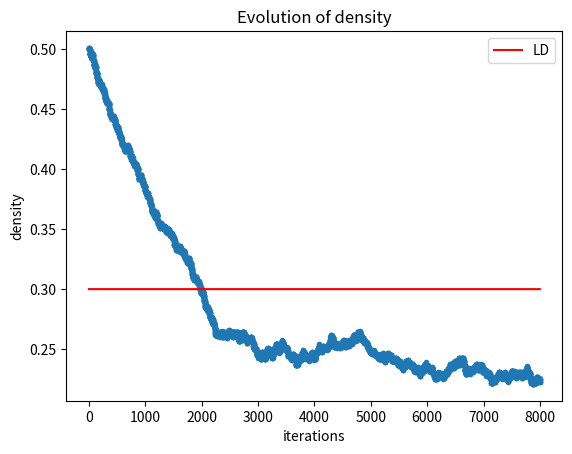

Write Python code to recreate this figure.
"TASEP"
import numpy as np
import matplotlib.pyplot as plt
import time
	
def eject(state, beta):
	if state[-1] == 1:
			state[-1] = np.random.choice(2, 1, p=[beta, 1 - beta])[0]
	return state

def hop(state, p):
	# sublattice-parallel update
    # first: (1,2)(3,4)(5,6)...
    # then: (2,3)(4,5)
	# for higher efficiency I tried to loop through occupied sites not all sites
	# generating the random values each is very inefficient
	occupied_sites = np.where(state==1)[0]
	random_val = np.random.choice(2, 2*len(occupied_sites), p=[1 - p, p])
	for index, site in enumerate(occupied_sites):
		if site%2 == 0 and state[site + 1] == 0 and random_val[index] == 1:
			state[site] -= 1
			state[site + 1] += 1
	# last site excluded bc i+1 out of bounds
	occupied_sites = np.where(state[:-1]==1)[0]
	random_val = np.random.choice(2, len(occupied_sites), p=[1 - p, p])
	for index, site in enumerate(occupied_sites):
		if site%2 == 1 and state[site + 1] == 0 and random_val[index] == 1:
			state[site] -= 1
			state[site + 1] += 1
	return state

def inject(state, alpha):
	if state[0] == 0:
			state[0] = np.random.choice(2, 1, p=[1-alpha, alpha])[0]
	return state

def init_state(L, ratio: float, mode='random'):
	'''
	L: number of sites
	ratio: ones/sites
	'''
	one_num = int(L*ratio)
	state = np.zeros(L)
	state[:one_num] = np.ones(one_num)
	if mode == 'random':
		np.random.shuffle(state)
		return state
	elif mode =='lbulk':
		return state
	elif mode =='rbulk':
		return np.flip(state, axis=0)
	else:
		print(mode, 'is unknown. Use ["random", "lbulk", "rbulk"] instead.')

def main():
	print(__doc__)
	L = 1000
	iterations = 8*1000
	occupied_ratio = 0.5

	# [alpha, beta, p, q]
	#probs = [0.6, 0.3, 0.6, 0] # high density phase
	probs = [0.3, 0.6, 0.8, 0] # low density phase
	#probs = [1,1,1,0]

	# create initial state
	state = init_state(L, occupied_ratio)
	#print(state)
	density = np.zeros(iterations)
	# simulation
	t0 = time.time()
	for i in range(iterations):
		state = eject(state, probs[1])
		# t2 = time.time()
		state = hop(state, probs[2])
		# t3 = time.time()
		#print('hop: ', t3-t2)
		state = inject(state, probs[0])
		# calculate density
		density[i] = np.sum(state)/L
	t1=time.time()
	print('needed time: ', (t1-t0))
	fig = plt.figure()
	ax = fig.add_subplot(111, title='Evolution of density', xlabel='iterations', ylabel='density')
	ax.plot(np.arange(iterations), density, marker='.', lw=0)
	if probs[0] > probs[1] and probs[1] < 0.5:
		ax.plot(np.full((iterations,), 1-probs[1]), color='red', label='HD')
	if probs[0] < probs[1] and probs[0] < 0.5:
		ax.plot(np.full((iterations,), probs[0]), color='red', label='LD')
	elif probs[0] > 0.5 and probs[1] > 0.5:
		ax.plot(np.full((iterations,), 0.5), color='red', label='MC')
	else:
		pass
	ax.legend()
	plt.show()

if __name__=='__main__':
	main()